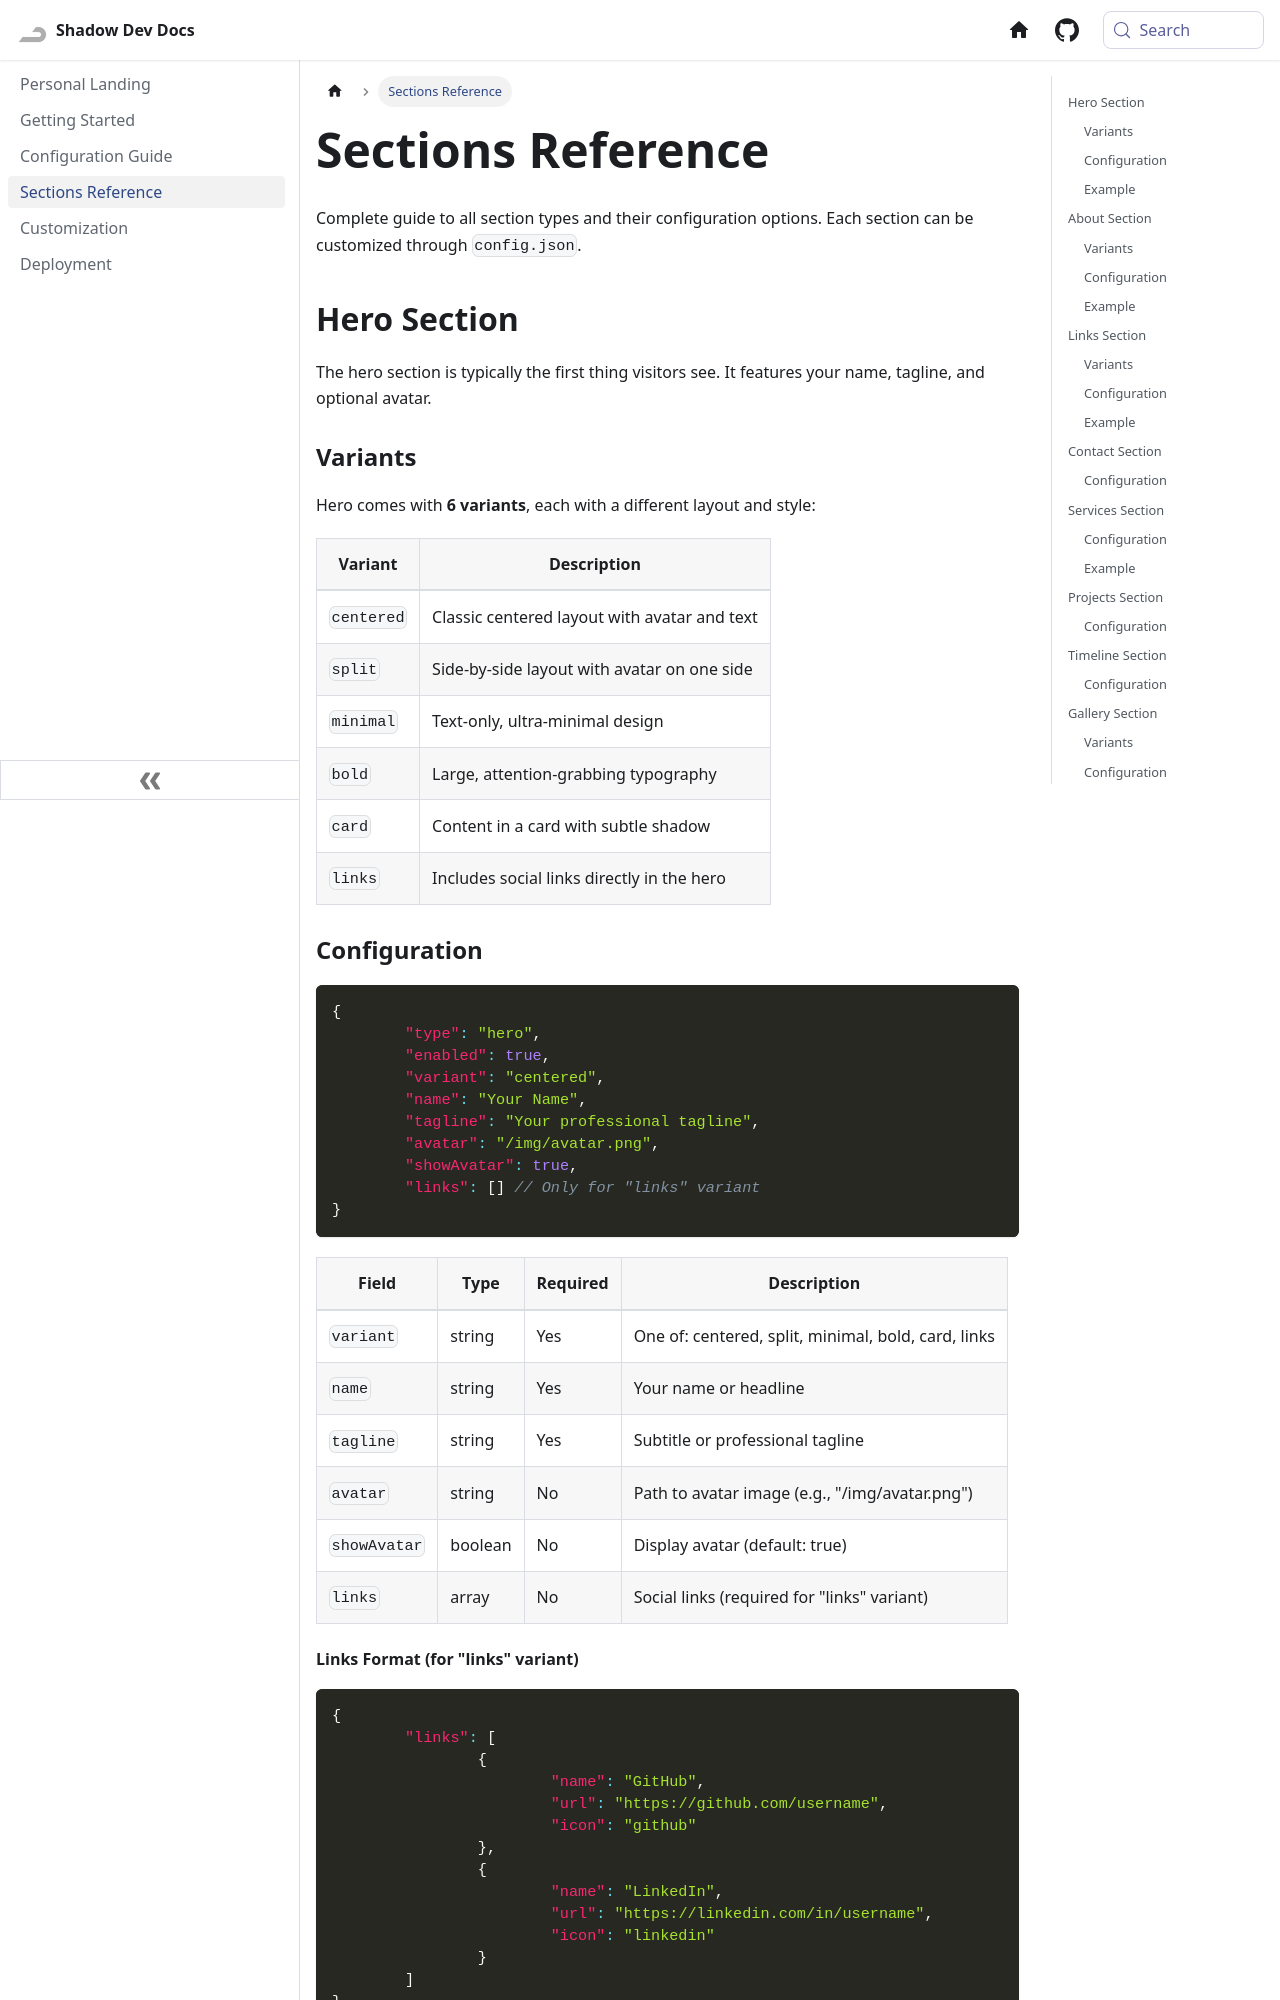

repository: Shadow-Develops/docusaurus · page: personalLanding/sections.html · generator: docusaurus

---
sidebar_position: 3
---

# Sections Reference

Complete guide to all section types and their configuration options. Each section can be customized through `config.json`.

## Hero Section

The hero section is typically the first thing visitors see. It features your name, tagline, and optional avatar.

### Variants

Hero comes with **6 variants**, each with a different layout and style:

| Variant    | Description                                  |
| ---------- | -------------------------------------------- |
| `centered` | Classic centered layout with avatar and text |
| `split`    | Side-by-side layout with avatar on one side  |
| `minimal`  | Text-only, ultra-minimal design              |
| `bold`     | Large, attention-grabbing typography         |
| `card`     | Content in a card with subtle shadow         |
| `links`    | Includes social links directly in the hero   |
